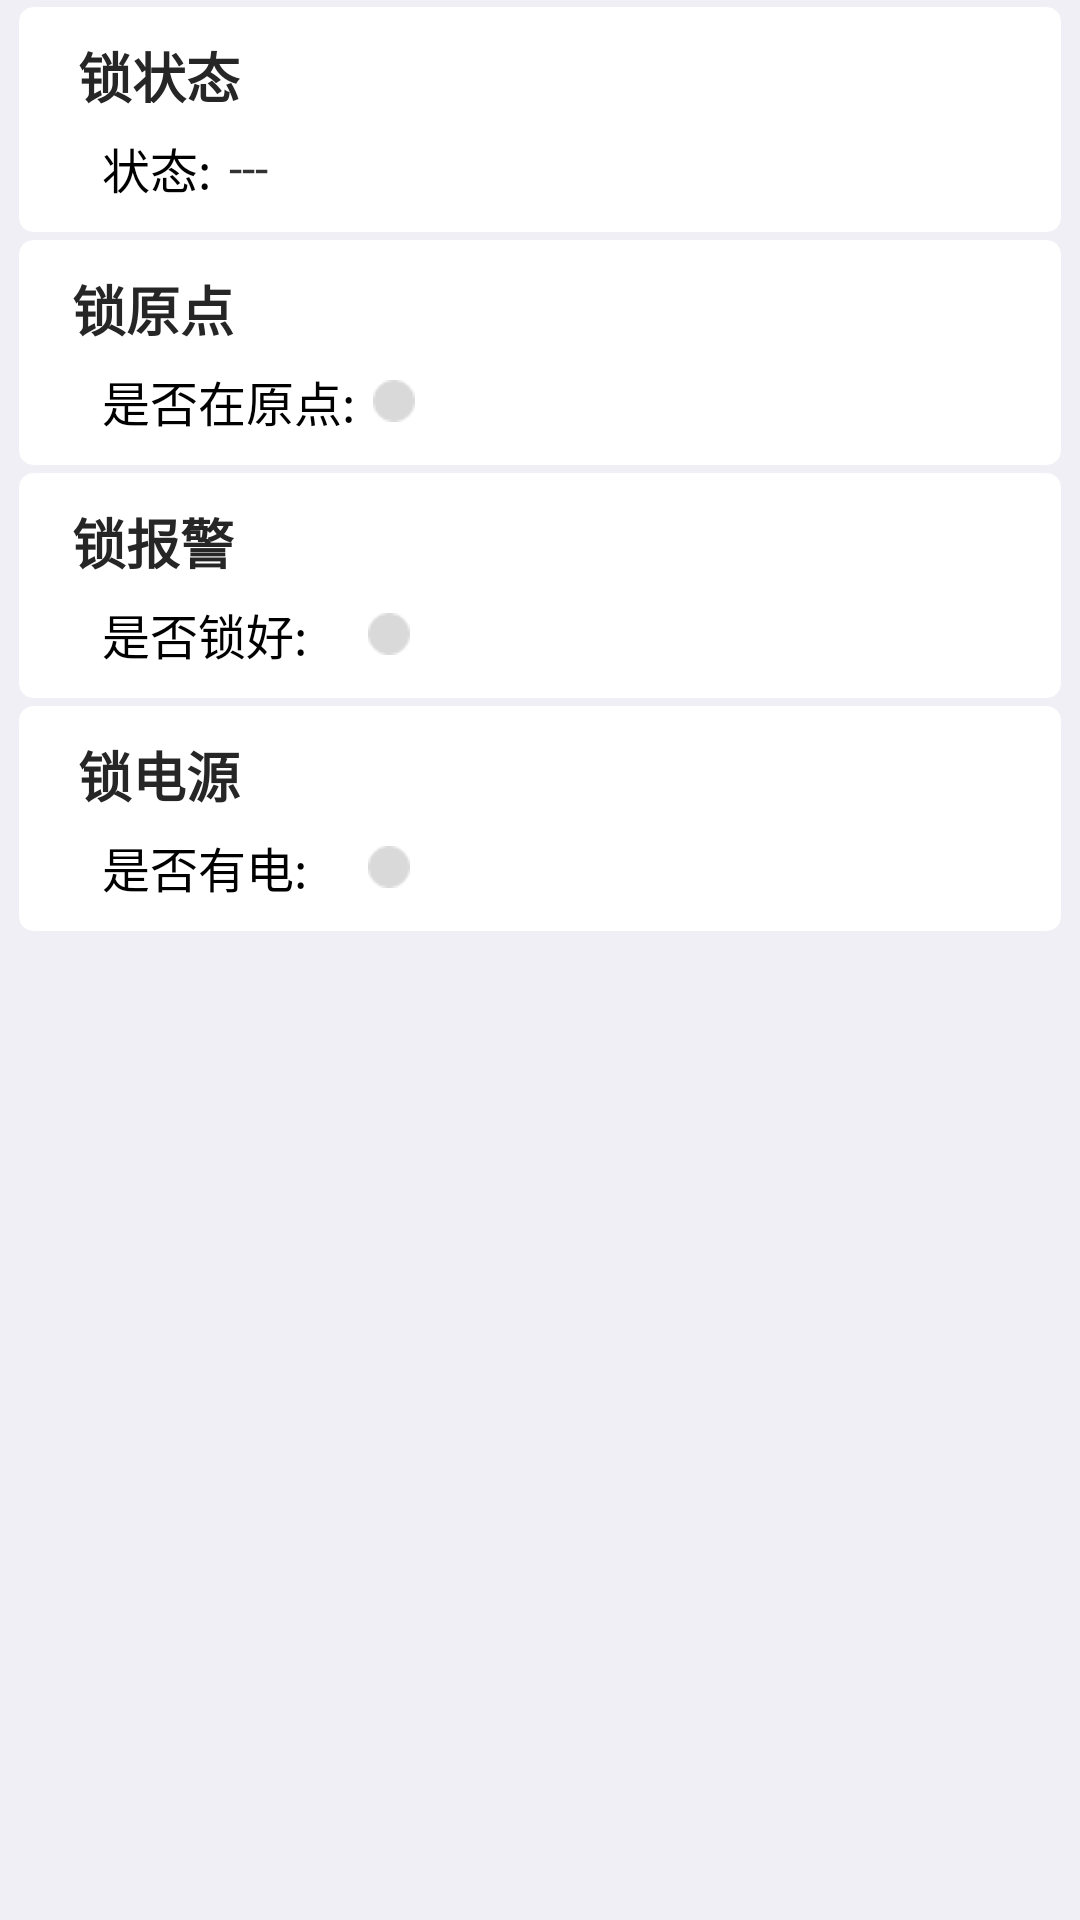

Android layout source for this screen:
<!-- AndroidManifest.xml: application theme AppTheme -->
<!-- res/layout/f_1_01.xml -->
<?xml version="1.0" encoding="utf-8"?>
    
<LinearLayout xmlns:android="http://schemas.android.com/apk/res/android"
	android:orientation="vertical"
	android:background="#f0eff5"
	android:layout_width="match_parent"
	android:layout_height="match_parent">


	<LinearLayout
		android:layout_width="match_parent"
		android:orientation="vertical"
		android:layout_marginTop="2dp"
		android:layout_marginLeft="6dp"
		android:layout_marginRight="6dp"
		android:background="@drawable/border"
		android:layout_height="wrap_content">
		<TextView
			android:layout_width="wrap_content"
			android:layout_height="wrap_content"
			android:layout_marginLeft="@dimen/tx18sp"
			android:text="锁状态"
			android:textSize="@dimen/tx18sp"
			android:textColor="#262626"
			android:textStyle="bold"
			/>
		<LinearLayout
			android:layout_width="match_parent"
			android:gravity="left|center_vertical"
			android:orientation="horizontal"
			android:layout_marginLeft="26dp"
			android:layout_marginTop="6dp"
			android:layout_height="wrap_content">
			<TextView
				android:layout_width="wrap_content"
				android:layout_height="wrap_content"
				android:textSize="@dimen/tx16sp"
				android:textColor="@color/black"
				android:text="状态:"
				android:gravity="center"/>
			<TextView
				android:id="@+id/tv_lock_status"
				android:layout_width="wrap_content"
				android:layout_marginLeft="@dimen/base6dp"
				android:layout_height="wrap_content"
				android:text="---"
				android:textSize="@dimen/tx16sp"
				/>
		</LinearLayout>
	</LinearLayout>

	
	<LinearLayout
		android:layout_width="match_parent"
		android:orientation="vertical"
		android:layout_marginTop="2dp"
		android:layout_marginLeft="6dp"
		android:layout_marginRight="6dp"
		android:background="@drawable/border"
		android:layout_height="wrap_content">
		<TextView
			android:layout_width="wrap_content"
			android:layout_height="wrap_content"
			android:layout_marginLeft="16dp"
			android:text="锁原点"
			android:textSize="@dimen/tx18sp"
			android:textColor="#262626"
			android:textStyle="bold"
			/>
		<LinearLayout
			android:layout_width="match_parent"
			android:gravity="left|center_vertical"
			android:orientation="horizontal"
			android:layout_marginLeft="26dp"
			android:layout_marginTop="6dp"
			android:layout_height="wrap_content">
			<TextView
				android:layout_width="wrap_content"
				android:layout_height="wrap_content"
				android:textSize="@dimen/tx16sp"
				android:textColor="@color/black"
				android:text="是否在原点:"
				android:gravity="center"/>
			<ImageView
				android:id="@+id/img_lock_init"
				android:layout_width="14dp"
				android:layout_height="14dp"
				android:layout_marginLeft="@dimen/base6dp"
				android:src="@mipmap/ic_circle_gray1"
				/>
		</LinearLayout>
	</LinearLayout>
	
	<LinearLayout
		android:layout_width="match_parent"
		android:orientation="vertical"
		android:layout_marginTop="2dp"
		android:layout_marginLeft="6dp"
		android:layout_marginRight="6dp"
		android:background="@drawable/border"
		android:layout_height="wrap_content">
		<TextView
			android:layout_width="wrap_content"
			android:layout_height="wrap_content"
			android:layout_marginLeft="16dp"
			android:text="锁报警"
			android:textSize="@dimen/tx18sp"
			android:textColor="#262626"
			android:textStyle="bold"
			/>
		<LinearLayout
			android:layout_width="match_parent"
			android:gravity="left|center_vertical"
			android:orientation="horizontal"
			android:layout_marginLeft="26dp"
			android:layout_marginTop="6dp"
			android:layout_height="wrap_content">
			<TextView
				android:layout_width="wrap_content"
				android:layout_height="wrap_content"
				android:textSize="@dimen/tx16sp"
				android:textColor="@color/black"
				android:text="是否锁好:&#160;&#160;&#160;&#8201;"
				android:gravity="center"/>
			<ImageView
				android:id="@+id/img_lock_alarm"
				android:layout_width="14dp"
				android:layout_height="14dp"
				android:layout_marginLeft="@dimen/base6dp"
				android:src="@mipmap/ic_circle_gray1"
				/>
		</LinearLayout>
	</LinearLayout>
	
	<LinearLayout
		android:layout_width="match_parent"
		android:orientation="vertical"
		android:layout_marginTop="2dp"
		android:layout_marginLeft="6dp"
		android:layout_marginRight="6dp"
		android:background="@drawable/border"
		android:layout_height="wrap_content">
		<TextView
			android:layout_width="wrap_content"
			android:layout_height="wrap_content"
			android:layout_marginLeft="@dimen/tx18sp"
			android:text="锁电源"
			android:textSize="@dimen/tx18sp"
			android:textColor="#262626"
			android:textStyle="bold"
			/>
		<LinearLayout
			android:layout_width="match_parent"
			android:gravity="left|center_vertical"
			android:orientation="horizontal"
			android:layout_marginLeft="26dp"
			android:layout_marginTop="6dp"
			android:layout_height="wrap_content">
			<TextView
				android:layout_width="wrap_content"
				android:layout_height="wrap_content"
				android:textSize="@dimen/tx16sp"
				android:textColor="@color/black"
				android:text="是否有电:&#160;&#160;&#160;&#8201;"
				android:gravity="center"/>
			<ImageView
				android:id="@+id/img_lock_power"
				android:layout_width="14dp"
				android:layout_height="14dp"
				android:layout_marginLeft="@dimen/base6dp"
				android:src="@mipmap/ic_circle_gray1"
				/>
		</LinearLayout>
	</LinearLayout>
</LinearLayout>
<!-- resources referenced by this layout -->
<resources>
  <color name="black">#000000</color>
  <dimen name="base6dp">6dp</dimen>
  <dimen name="tx16sp">16sp</dimen>
  <dimen name="tx18sp">18sp</dimen>
  <!-- drawable border (drawable-hdpi) -->
  <?xml version="1.0" encoding="utf-8"?>
    
  <shape xmlns:android="http://schemas.android.com/apk/res/android" >  
    
      
      <solid android:color="#FFFFFF" />
       
      
       
      <stroke android:width="0.01dp"
          android:color="#f0eff5" />
      
      
      <padding android:left="2dp"  
          android:right="2dp"  
          android:top="10dp"
          android:bottom="10dp"  /> 
           
          
     <corners android:topLeftRadius="5dp"   
          android:topRightRadius="5dp"    
          android:bottomRightRadius="5dp"   
          android:bottomLeftRadius="5dp"/>
  </shape>
  <!-- mipmap ic_circle_gray1: png bitmap (mipmap, 341 bytes) -->
  <style name="AppTheme" parent="AppBaseTheme">
          
      </style>
  <style name="AppBaseTheme" parent="android:Theme.Light">
          
      </style>
</resources>
